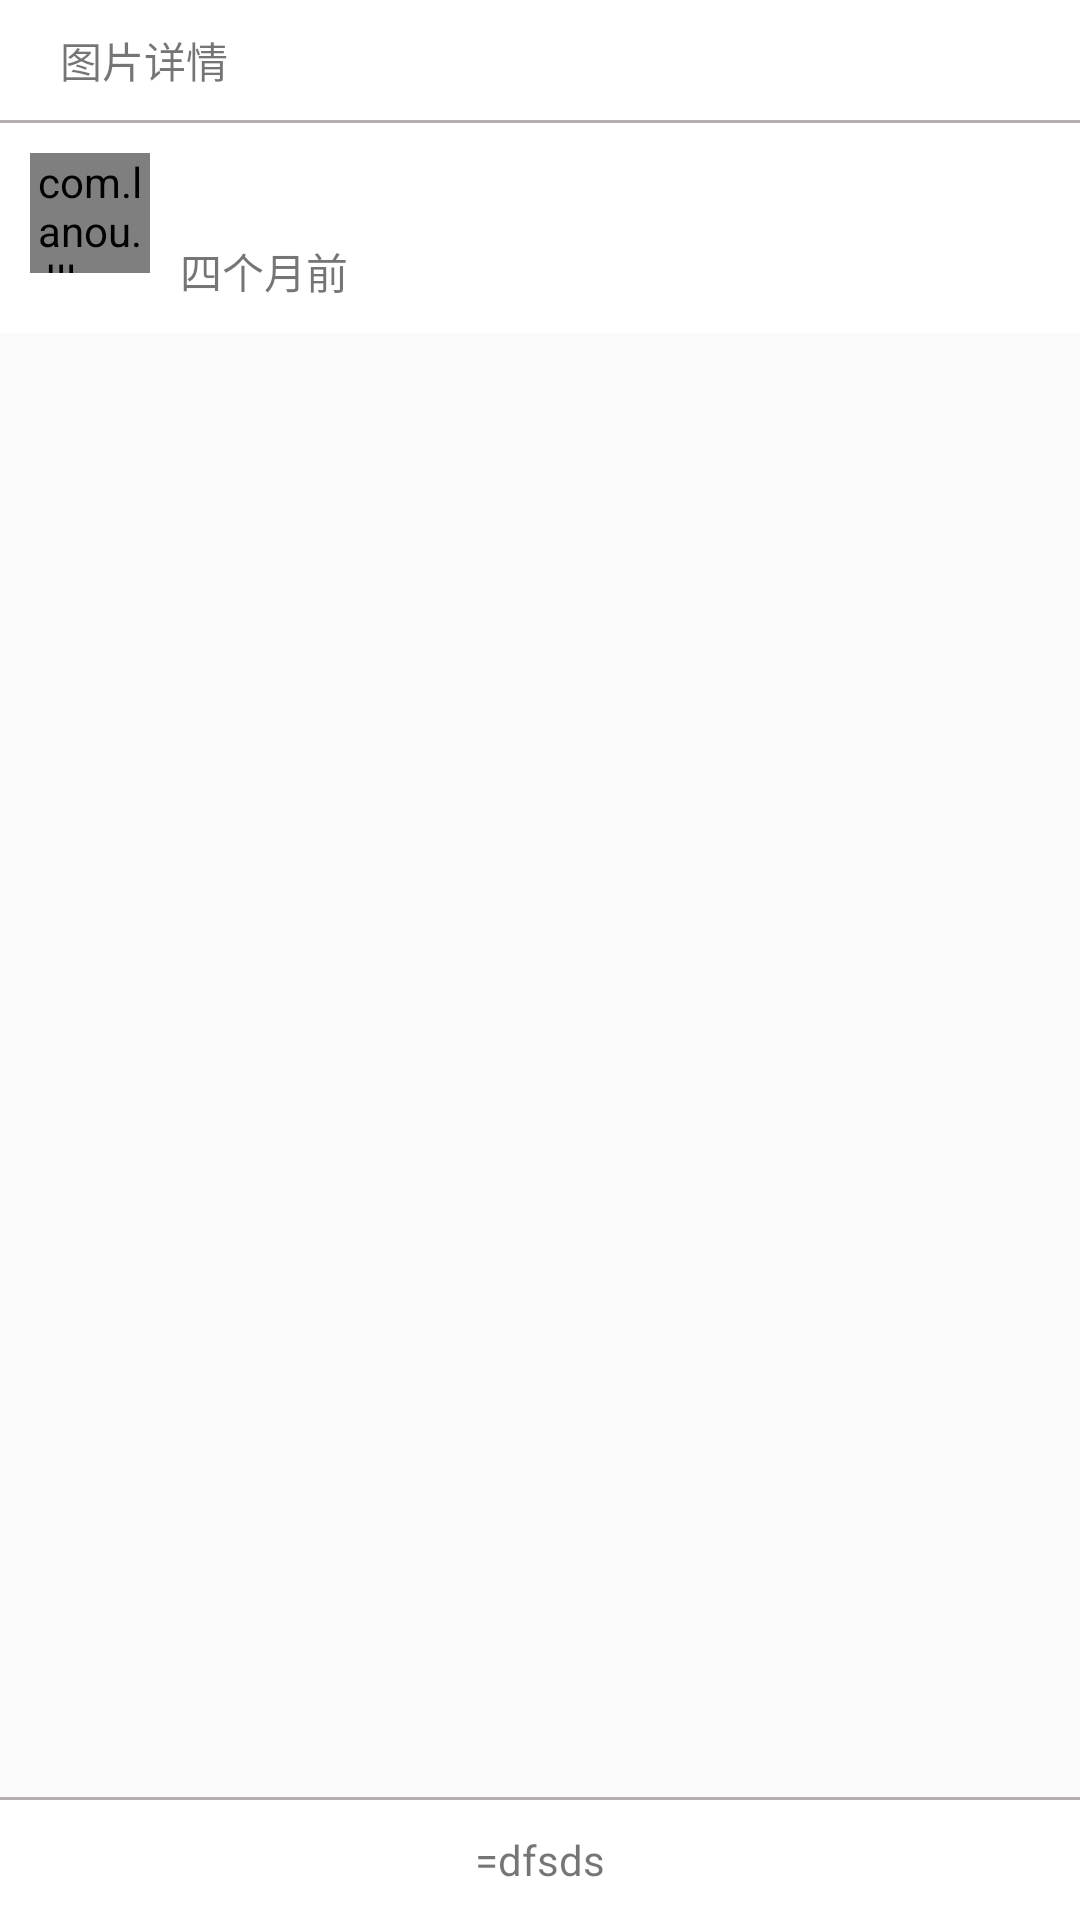

Produce the Android XML layout that renders to this screen, including the resource entries it uses.
<!-- AndroidManifest.xml: application theme AppTheme -->
<!-- res/layout/activity_roameathome.xml -->
<?xml version="1.0" encoding="utf-8"?>
<LinearLayout xmlns:android="http://schemas.android.com/apk/res/android"
    xmlns:app="http://schemas.android.com/apk/res-auto"
    android:layout_width="match_parent"
    android:layout_height="match_parent"
    android:orientation="vertical">

    <LinearLayout
        style="@style/web_ll_height"
        android:layout_width="match_parent"
        android:background="@color/white"
        android:orientation="horizontal">

        <ImageView
            android:id="@+id/iv_web_back"
            style="@style/iv_web_back"
            android:layout_width="wrap_content"
            android:layout_height="wrap_content"
            android:layout_gravity="center_vertical"
            android:src="@mipmap/ic_back_dark_center" />

        <TextView
            style="@style/tv_roameat_home_back"
            android:layout_width="wrap_content"
            android:layout_height="wrap_content"
            android:layout_gravity="center_vertical" />
    </LinearLayout>

    <View
        style="@style/roameat_view"
        android:layout_width="match_parent"
        android:background="@color/gray"></View>

    <ScrollView
        android:layout_width="match_parent"
        android:layout_height="0dp"
        android:layout_weight="1"
        android:fillViewport="true">

        <LinearLayout
            android:layout_width="match_parent"
            android:layout_height="match_parent"
            android:orientation="vertical">

            <RelativeLayout
                style="@style/activity_roameathome_rl"
                android:layout_width="match_parent"
                android:background="@color/white"
                android:orientation="horizontal">

                <com.lanou.dllo.myfoodpie.custom.Circle
                    android:id="@+id/cir_activity_rm_home"
                    style="@style/cir_activity_rm_home"
                    android:layout_width="40dp"
                    android:layout_height="40dp"
                    app:isCircle="true" />

                <TextView
                    android:id="@+id/tv_activity_rm_home_name"
                    style="@style/tv_activity_rm_home_name"
                    android:layout_width="wrap_content"
                    android:layout_height="wrap_content"
                    android:layout_gravity="center_vertical"
                    android:layout_toRightOf="@id/cir_activity_rm_home" />

                <TextView
                    android:id="@+id/tv_activity_rm_home_time"
                    style="@style/tv_activity_rm_home_time"
                    android:layout_width="wrap_content"
                    android:layout_height="wrap_content"
                    android:layout_alignLeft="@id/tv_activity_rm_home_name"
                    android:layout_below="@id/tv_activity_rm_home_name"
                    android:layout_toRightOf="@id/cir_activity_rm_home"
                    android:text="四个月前" />
            </RelativeLayout>


            <ImageView
                android:id="@+id/iv_roameathome_activity"
                android:layout_width="match_parent"
                android:layout_height="match_parent"
                android:scaleType="fitXY" />

        </LinearLayout>
    </ScrollView>

    <View
        style="@style/roameat_view"
        android:layout_width="match_parent"
        android:background="@color/gray"></View>

    <RelativeLayout
        android:id="@+id/ll_web_share"
        style="@style/web_ll_height"
        android:layout_width="match_parent"
        android:background="@color/white">

        <TextView
            android:id="@+id/tv_activity_rm_home_number"
            android:layout_width="wrap_content"
            android:layout_height="wrap_content"
            android:layout_centerInParent="true"
            android:drawableLeft="@mipmap/ic_photo_agree"
            android:gravity="center"
            android:text="=dfsds" />

    </RelativeLayout>
</LinearLayout>
<!-- resources referenced by this layout -->
<resources>
  <color name="gray">#b4b0b0</color>
  <color name="white">#FFFFFF</color>
  <style name="activity_roameathome_rl">
          <item name="android:layout_height">70dp</item>
      </style>
  <style name="cir_activity_rm_home">
          <item name="android:layout_marginTop">10dp</item>
          <item name="android:layout_marginLeft">10dp</item>
          <item name="android:layout_marginBottom">10dp</item>
      </style>
  <style name="iv_web_back">
          <item name="android:layout_marginLeft">10dp</item>
      </style>
  <style name="roameat_view">
          <item name="android:layout_height">1dp</item>
      </style>
  <style name="tv_activity_rm_home_name">
          <item name="android:layout_marginLeft">10dp</item>
          <item name="android:layout_marginTop">15dp</item>
      </style>
  <style name="tv_activity_rm_home_time">
          <item name="android:layout_marginTop">5dp</item>
      </style>
  <style name="tv_roameat_home_back">
          <item name="android:layout_marginLeft">10dp</item>
          <item name="android:text">@string/roameathome</item>
      </style>
  <style name="web_ll_height">
          <item name="android:layout_height">40dp</item>
      </style>
  <style name="AppTheme" parent="Theme.AppCompat.Light.NoActionBar">
          
          <item name="colorPrimary">@color/colorPrimary</item>
          <item name="colorPrimaryDark">@color/colorPrimaryDark</item>
          <item name="colorAccent">@color/colorAccent</item>
      </style>
  <string name="roameathome">图片详情</string>
  <color name="colorPrimary">#3F51B5</color>
  <color name="colorPrimaryDark">#303F9F</color>
  <color name="colorAccent">#FF4081</color>
</resources>
